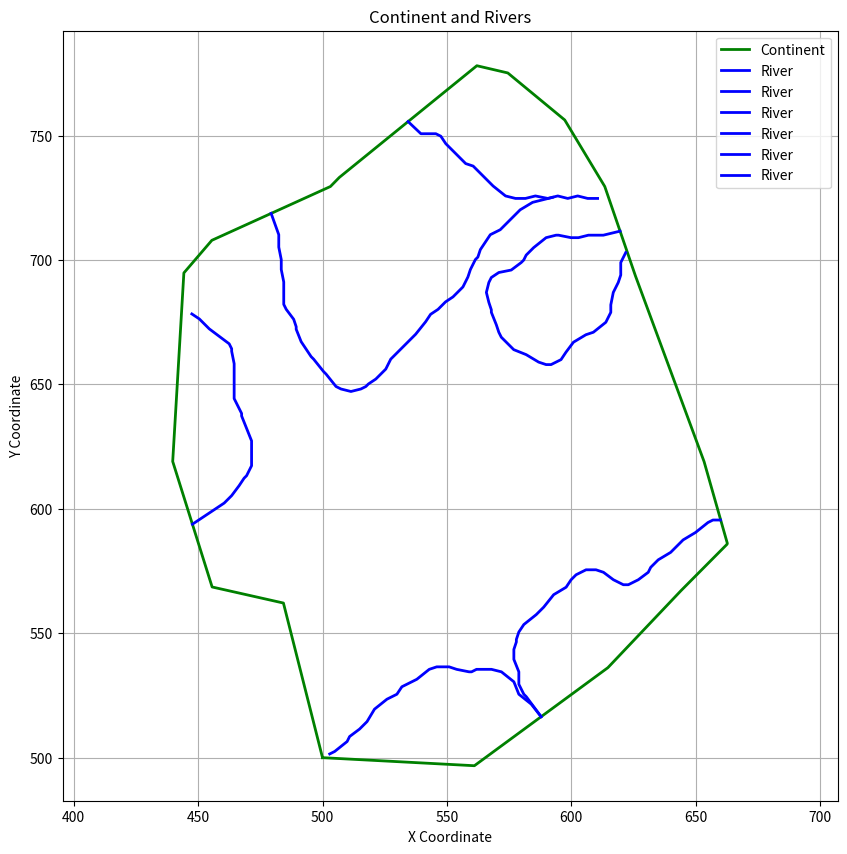

The script that saved this image:
import matplotlib.pyplot as plt
import random
import math
import numpy as np
from matplotlib.path import Path

class River:
    def __init__(self, continent, river_scale=100, size_continent=100):
        self.continent = continent
        self.river_scale = river_scale
        self.rivers_count = None
        self.river_lists = []
        self.river_positions = []
        self.river_size = size_continent / self.count_vectors()

        if self.rivers_count is None:
            river_percent = 0.3 * river_scale / 100
            self.rivers_count = int(self.count_vectors() * river_percent)

        for i in range(self.rivers_count):
            pos = random.randint(0, (self.count_vectors()) - 1)
            self.river_positions.append(pos)

    def generate_river(self):
        """Gemerates rovers_count rivers and appends them to river_lists"""
        for i in range(self.rivers_count):
            temp_river = []
            river_pos = self.river_positions[i]
            pos_1 = self.continent[river_pos]
            pos_2 = self.continent[river_pos - 1]
            direction = self.normal_vector(pos_1, pos_2)

            mid_point = self.midpoint(pos_1, pos_2)

            pos_3 = (mid_point[0] + direction[0], mid_point[1] + direction[1])
            temp_river.append(mid_point)

            for _ in range(50):  # Generate 30 river vectors
                next_pos = self.generate_xy_pos(pos_3, mid_point, pos_3)
                if self.is_within_continent(next_pos):  # Check if the next position is within the continent
                    temp_river.append(next_pos)
                mid_point = pos_3
                pos_3 = next_pos

            self.river_lists.append(temp_river)

    def generate_xy_pos(self, last_touple, u1, u2):
        """Genera"""
        while True:
            xrandom = last_touple[0] + random.randint(-5, 5)
            yrandom = last_touple[1] + random.randint(-5, 5)

            if xrandom != 0 and yrandom != 0:
                next_pos = (xrandom, yrandom)

                v = (xrandom - last_touple[0], yrandom - last_touple[1])
                norm_v = np.linalg.norm(v)

                first_vector = (u2[0] - u1[0], u2[1] - u1[1])
                tempvector = (xrandom - last_touple[0], yrandom - last_touple[1])

                if -30 < self.vectorangle(first_vector, tempvector) < 30 and norm_v != 0:
                    return next_pos

    def vectorangle(self, first_vector, second_vector):
        u = first_vector
        v = second_vector
        dot_product = u[0] * v[0] + u[1] * v[1]
        norm_v = np.linalg.norm(v)
        norm_u = np.linalg.norm(u)

        if norm_u == 0 or norm_v == 0:
            return 0

        cos_theta = dot_product / (norm_u * norm_v)
        cos_theta = max(-1, min(1, cos_theta))
        angle_radians = math.acos(cos_theta)

        return math.degrees(angle_radians)

    def normal_vector(self, p1, p2):
        direction_vector = (p2[0] - p1[0], p2[1] - p1[1])
        normal = (-direction_vector[1], direction_vector[0])
        magnitude = math.sqrt(normal[0] ** 2 + normal[1] ** 2)

        if magnitude != 0:
            normal = (normal[0] / magnitude, normal[1] / magnitude)
            normal = (normal[0] * -5, normal[1] * -5)
        else:
            normal = (0, 0)

        return normal

    def midpoint(self, point1, point2):
        mid_x = (point1[0] + point2[0]) / 2
        mid_y = (point1[1] + point2[1]) / 2
        return (mid_x, mid_y)

    def count_vectors(self):
        return len(self.continent)

    def is_within_continent(self, point):
        # Create a path from the continent points
        path = Path(self.continent)
        return path.contains_point(point)


def plot_continent_and_rivers(continent, river_lists):
    plt.figure(figsize=(10, 10))

    # Plot the continent
    continent_x, continent_y = zip(*continent)
    plt.plot(continent_x, continent_y, color='green', label='Continent', linewidth=2)

    # Plot the rivers with thicker lines
    for river in river_lists:
        river_x, river_y = zip(*river)
        plt.plot(river_x, river_y, color='blue', linewidth=2, linestyle='-', label='River')

    plt.title('Continent and Rivers')
    plt.xlabel('X Coordinate')
    plt.ylabel('Y Coordinate')
    plt.axis('equal')
    plt.grid()
    plt.legend()
    plt.show()


def test():
    continent = [(500, 500), (561.0320489811663, 496.76426233680036), (614.6723780055507, 536.163370800318),
                 (644.0822612505784, 567.1471724315649), (662.5499586980152, 585.7461098734568),
                 (662.6786905682109, 586.1011225956856), (653.3303362417543, 618.954828820058),
                 (625.7282457881066, 693.6354948271372), (613.4196220928332, 729.5127538935301),
                 (597.3321915440589, 756.2401294664818), (574.4593951463479, 775.1386188767792),
                 (562.0202255523436, 778.0442973529632), (506.75438593080906, 733.1540091973247),
                 (503.18114278654167, 729.5095661794837), (455.53683199771416, 707.8886412192259),
                 (444.2925867059378, 694.7874314835107), (439.8039075548508, 619.0313982222536),
                 (455.64769693279703, 568.5868069515998), (484.29588455909953, 562.1353332826781), (500, 500)]

    test_river = River(continent)
    print(test_river.count_vectors())
    print(test_river.river_positions)

    test_river.generate_river()
    print(test_river.river_lists)

    # Plot the continent and rivers
    plot_continent_and_rivers(continent, test_river.river_lists)



test()
